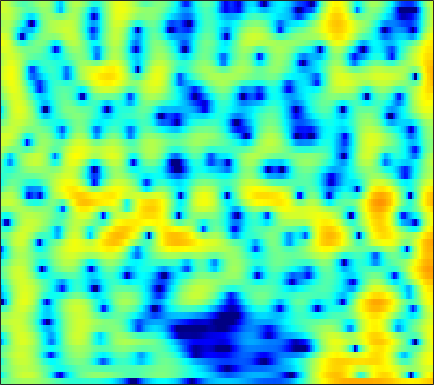

Source data for this figure (header and first rows):
-1.3233, -1.1402, -0.83235, -0.47511, -0.19424, 0.17532, 0.52051, 0.75482, 1.0288, 1.2487, 1.409, 1.4912, 1.5459, 1.5362, 1.4874, 1.3718, 1.1992, 1.0315, 0.76283, 0.44395, 0.074865, -0.22997, -0.66512, -1.1133
-5.431, -4.08, -2.466, -1.107, -0.2419, 0.729, 1.517, 2.001, 2.514, 2.887, 3.125, 3.22, 3.237, 3.128, 2.963, 2.629, 2.159, 1.71, 0.9705, 0.05422, -1.066, -2.068, -3.672, -5.678
-1.867, -1.438, -0.8095, -0.1597, 0.3158, 0.905, 1.422, 1.754, 2.11, 2.354, 2.485, 2.508, 2.439, 2.252, 2.041, 1.668, 1.196, 0.7798, 0.1486, -0.5551, -1.315, -1.908, -2.704, -3.465
-4.317, -2.882, -1.332, -0.09253, 0.6744, 1.509, 2.151, 2.526, 2.882, 3.079, 3.12, 3.052, 2.824, 2.436, 2.041, 1.379, 0.5648, -0.1399, -1.19, -2.329, -3.486, -4.297, -5.166, -5.646
-1.274, -0.6038, 0.2652, 1.07, 1.616, 2.243, 2.746, 3.038, 3.299, 3.402, 3.348, 3.203, 2.857, 2.324, 1.793, 0.9001, -0.2292, -1.251, -2.89, -4.931, -7.525, -9.97, -13.9, -15.98
-2.086, -1.566, -0.7679, 0.06565, 0.6802, 1.432, 2.067, 2.458, 2.834, 3.03, 3.049, 2.945, 2.652, 2.178, 1.708, 0.9366, 0.0185, -0.7495, -1.842, -2.958, -4.007, -4.672, -5.305, -5.556
-10.37, -7.578, -4.451, -2.029, -0.5744, 0.978, 2.147, 2.816, 3.463, 3.836, 3.958, 3.896, 3.613, 3.106, 2.589, 1.709, 0.6043, -0.3758, -1.902, -3.712, -5.847, -7.66, -10.17, -11.69
-6.128, -4.756, -2.81, -1.012, 0.1601, 1.455, 2.449, 2.999, 3.501, 3.758, 3.781, 3.64, 3.252, 2.649, 2.059, 1.091, -0.07635, -1.073, -2.559, -4.215, -6.013, -7.389, -9.022, -9.766
-0.4607, 0.07613, 0.7977, 1.496, 1.981, 2.529, 2.955, 3.175, 3.306, 3.256, 3.014, 2.698, 2.103, 1.292, 0.5409, -0.6445, -2.027, -3.179, -4.816, -6.448, -7.835, -8.517, -8.737, -8.204
1.65, 1.891, 2.227, 2.556, 2.782, 3.025, 3.191, 3.253, 3.221, 3.029, 2.659, 2.255, 1.537, 0.5896, -0.2852, -1.691, -3.427, -5.008, -7.607, -11.12, -16.62, -24.15, -20.92, -13.68
0.8301, 0.9999, 1.315, 1.695, 2.003, 2.384, 2.686, 2.847, 2.941, 2.87, 2.61, 2.285, 1.681, 0.8601, 0.1114, -1.05, -2.383, -3.455, -4.904, -6.267, -7.319, -7.75, -7.725, -7.059
-3.568, -3.237, -2.303, -1.06, -0.09425, 1.112, 2.108, 2.683, 3.222, 3.505, 3.53, 3.374, 2.922, 2.219, 1.517, 0.3479, -1.061, -2.264, -4.018, -5.795, -7.282, -7.896, -7.77, -6.775
-26.67, -20.68, -10.5, -5.511, -2.962, -0.4415, 1.426, 2.49, 3.519, 4.161, 4.451, 4.45, 4.167, 3.566, 2.891, 1.686, 0.08594, -1.446, -4.04, -7.62, -13.07, -18.22, -14.71, -9.601
-9.455, -8.281, -6.281, -4.085, -2.457, -0.5224, 1.044, 2.005, 3.008, 3.687, 4.052, 4.135, 4.001, 3.601, 3.135, 2.3, 1.236, 0.3114, -1.036, -2.408, -3.628, -4.318, -4.892, -5.117
-7.899, -6.181, -4.161, -2.349, -1.155, 0.2745, 1.478, 2.218, 2.982, 3.5, 3.781, 3.841, 3.734, 3.409, 3.056, 2.436, 1.681, 1.055, 0.1487, -0.7895, -1.748, -2.497, -3.567, -4.759
-5.242, -3.869, -2.196, -0.7345, 0.2202, 1.286, 2.167, 2.699, 3.211, 3.506, 3.588, 3.513, 3.229, 2.768, 2.305, 1.582, 0.7776, 0.1463, -0.6859, -1.478, -2.227, -2.771, -3.505, -4.357
-2.401, -1.502, -0.3533, 0.6788, 1.389, 2.207, 2.826, 3.166, 3.451, 3.523, 3.366, 3.083, 2.486, 1.642, 0.8296, -0.4646, -1.981, -3.172, -4.586, -5.457, -5.524, -5.194, -4.579, -4.031
-1.707, -0.9305, 0.06923, 0.966, 1.559, 2.276, 2.829, 3.112, 3.314, 3.295, 3.018, 2.639, 1.875, 0.7571, -0.3565, -2.31, -5.041, -7.908, -14.24, -30.86, -13.83, -9.454, -6.071, -3.904
-3.942, -3.03, -1.851, -0.6984, 0.0879, 0.958, 1.651, 2.036, 2.345, 2.408, 2.229, 1.937, 1.326, 0.4765, -0.3016, -1.516, -2.827, -3.807, -4.842, -5.287, -4.912, -4.242, -3.111, -1.927
-8.959, -7.374, -5.168, -3.186, -1.869, -0.4798, 0.5502, 1.123, 1.608, 1.794, 1.719, 1.486, 0.9766, 0.2929, -0.2993, -1.115, -1.882, -2.353, -2.731, -2.763, -2.469, -2.091, -1.419, -0.6357
-15.18, -10.42, -6.316, -3.422, -1.857, -0.1847, 1.032, 1.664, 2.18, 2.365, 2.201, 1.861, 1.124, 0.05103, -0.9754, -2.556, -4.187, -5.149, -5.652, -5.071, -3.935, -2.993, -1.782, -0.7218
-4.44, -3.544, -2.147, -0.6594, 0.3335, 1.436, 2.337, 2.831, 3.256, 3.376, 3.148, 2.742, 1.815, 0.3578, -1.141, -3.985, -8.443, -14.34, -19.63, -10.43, -6.353, -4.524, -2.976, -2.034
-1.389, -1.152, -0.6273, -0.04053, 0.5502, 1.378, 2.136, 2.649, 3.183, 3.476, 3.516, 3.357, 2.863, 2.08, 1.28, 0.03737, -1.294, -2.108, -2.806, -2.996, -2.99, -3.042, -3.467, -4.462
-3.416, -3.907, -4.239, -3.838, -3.103, -1.673, -0.1954, 0.7923, 1.871, 2.665, 3.171, 3.359, 3.414, 3.243, 2.991, 2.527, 1.996, 1.567, 0.9672, 0.3091, -0.4357, -1.136, -2.315, -3.921
-7.434, -10.36, -18.59, -20.36, -11.52, -6.225, -2.993, -1.274, 0.3783, 1.544, 2.332, 2.712, 3.014, 3.096, 3.067, 2.915, 2.649, 2.359, 1.925, 1.407, 0.804, 0.2807, -0.4746, -1.271
-4.071, -4.659, -5.172, -4.85, -4.125, -2.681, -1.255, -0.322, 0.6855, 1.422, 1.918, 2.171, 2.342, 2.386, 2.359, 2.248, 2.068, 1.904, 1.644, 1.329, 0.9256, 0.5826, 0.03167, -0.6123
0.2489, 0.4026, 0.5373, 0.7955, 1.007, 1.276, 1.547, 1.68, 1.781, 1.742, 1.578, 1.405, 1.139, 0.8911, 0.6981, 0.4826, 0.3404, 0.3029, 0.2635, 0.2531, 0.2338, 0.1581, -0.09024, -0.5976
2.412, 2.644, 2.908, 3.002, 3.034, 2.914, 2.601, 2.23, 1.501, 0.5293, -0.6395, -1.601, -2.767, -3.667, -4.077, -4.362, -4.47, -4.471, -4.149, -3.409, -2.368, -1.6, -0.7411, -0.2415
1.121, 1.581, 2.116, 2.371, 2.405, 2.202, 1.617, 0.9195, -0.4863, -2.522, -5.456, -8.508, -14.1, -17.22, -14.86, -12.79, -13.13, -15.26, -19.33, -13.9, -7.973, -5.027, -2.203, -0.2711
-2.839, -1.617, -0.4823, 0.2703, 0.5242, 0.5408, 0.1676, -0.3855, -1.505, -3.121, -5.245, -7.172, -9.685, -11.01, -10.91, -10.41, -10.26, -10.29, -9.921, -8.209, -5.639, -3.725, -1.471, 0.3297
-4.941, -3.696, -2.468, -1.669, -1.261, -1.002, -0.9758, -1.117, -1.476, -2.019, -2.676, -3.169, -3.759, -4.16, -4.301, -4.342, -4.17, -3.906, -3.389, -2.636, -1.716, -0.9537, 0.07399, 1.068
-4.07, -3.644, -3.141, -2.748, -2.483, -2.158, -1.889, -1.709, -1.529, -1.401, -1.338, -1.303, -1.276, -1.24, -1.204, -1.098, -0.949, -0.8182, -0.5835, -0.3079, 0.004837, 0.271, 0.6405, 1.045
-3.103, -3.395, -3.822, -4.069, -4.098, -3.767, -3.136, -2.544, -1.746, -0.9982, -0.3679, 0.01682, 0.4258, 0.7413, 0.908, 1.077, 1.168, 1.178, 1.137, 1.005, 0.8034, 0.617, 0.3483, 0.1311
-2.013, -3.365, -5.885, -9.069, -10.93, -9.437, -6.089, -4.004, -1.891, -0.3604, 0.7555, 1.389, 2.042, 2.509, 2.768, 2.961, 3.003, 2.931, 2.644, 2.126, 1.319, 0.4747, -0.9702, -2.783
0.1308, -1.2, -3.563, -6.221, -7.642, -6.797, -4.415, -2.8, -1.133, 0.01719, 0.8347, 1.31, 1.833, 2.273, 2.573, 2.889, 3.07, 3.08, 2.865, 2.335, 1.391, 0.3442, -1.68, -4.721
2.166, 1.659, 0.9619, 0.2832, -0.08542, -0.3924, -0.5216, -0.5949, -0.7918, -1.159, -1.649, -1.986, -2.14, -1.734, -1.153, -0.1983, 0.6473, 1.096, 1.433, 1.414, 1.075, 0.6272, -0.1625, -1.023
3.409, 3.356, 3.192, 2.879, 2.59, 2.077, 1.375, 0.6713, -0.6407, -2.568, -5.571, -9.121, -16.27, -11.78, -7.323, -3.666, -1.452, -0.373, 0.524, 0.9423, 0.9929, 0.8382, 0.4483, -0.09087
3.162, 3.425, 3.587, 3.602, 3.476, 3.138, 2.564, 1.95, 0.8611, -0.595, -2.371, -3.738, -4.938, -4.626, -3.654, -2.169, -0.9619, -0.285, 0.2639, 0.4891, 0.4008, 0.1489, -0.4397, -1.325
1.363, 1.847, 2.369, 2.748, 2.912, 2.972, 2.845, 2.626, 2.191, 1.63, 1.017, 0.5889, 0.1297, -0.1406, -0.2244, -0.2665, -0.2797, -0.3239, -0.4621, -0.7175, -1.1, -1.486, -2.162, -3.083
-1.157, -0.3604, 0.6812, 1.546, 2.085, 2.612, 2.925, 3.029, 2.998, 2.813, 2.494, 2.191, 1.716, 1.17, 0.7282, 0.08147, -0.614, -1.18, -1.924, -2.642, -3.238, -3.582, -3.914, -4.175
-5.03, -3.149, -1.015, 0.6504, 1.64, 2.628, 3.294, 3.601, 3.781, 3.72, 3.444, 3.1, 2.477, 1.658, 0.9045, -0.282, -1.716, -2.961, -4.823, -6.707, -8.048, -8.279, -7.535, -6.281
-6.939, -4.212, -1.474, 0.5636, 1.706, 2.857, 3.62, 3.967, 4.169, 4.082, 3.735, 3.31, 2.525, 1.496, 0.5504, -0.9882, -2.914, -4.702, -7.843, -12.67, -22.88, -22.22, -12.81, -8.47
-2.987, -1.709, -0.06035, 1.333, 2.197, 3.076, 3.637, 3.86, 3.896, 3.657, 3.148, 2.604, 1.671, 0.5169, -0.4734, -1.928, -3.5, -4.732, -6.331, -7.692, -8.418, -8.346, -7.452, -6.066
-0.9219, 0.1584, 1.394, 2.432, 3.044, 3.605, 3.888, 3.912, 3.686, 3.182, 2.403, 1.645, 0.4284, -1.006, -2.201, -3.856, -5.455, -6.436, -7.316, -7.522, -7.168, -6.618, -5.69, -4.67
0.3486, 1.481, 2.686, 3.566, 4.01, 4.341, 4.363, 4.172, 3.653, 2.819, 1.683, 0.6352, -1.038, -3.038, -4.771, -7.568, -11.03, -14.04, -16.14, -13.47, -10.2, -8.22, -6.195, -4.685
1.818, 2.756, 3.752, 4.402, 4.689, 4.797, 4.564, 4.164, 3.328, 2.139, 0.5986, -0.7709, -2.837, -5.11, -6.9, -9.371, -12.05, -14.02, -15.05, -12.8, -9.807, -7.928, -5.99, -4.63
2.926, 3.661, 4.419, 4.922, 5.1, 5.038, 4.626, 4.074, 2.97, 1.418, -0.6416, -2.577, -5.687, -9.216, -11.53, -12.51, -11.48, -10.41, -9.004, -7.649, -6.324, -5.444, -4.471, -3.836
2.641, 3.461, 4.297, 4.828, 5, 4.93, 4.517, 3.965, 2.885, 1.361, -0.6772, -2.625, -6.006, -10.57, -14.31, -14.2, -10.63, -8.549, -6.565, -5.202, -4.233, -3.72, -3.284, -3.121
1.442, 2.467, 3.442, 4.012, 4.205, 4.19, 3.874, 3.458, 2.668, 1.648, 0.4007, -0.6342, -2.054, -3.335, -4.059, -4.523, -4.459, -4.207, -3.802, -3.457, -3.252, -3.201, -3.294, -3.495
1.805, 2.55, 3.215, 3.541, 3.604, 3.486, 3.143, 2.775, 2.187, 1.511, 0.8001, 0.2807, -0.3607, -0.9069, -1.24, -1.573, -1.775, -1.938, -2.162, -2.491, -2.997, -3.487, -4.32, -5.288
3.573, 3.778, 3.867, 3.751, 3.517, 3.01, 2.348, 1.781, 1.021, 0.3349, -0.157, -0.3932, -0.5585, -0.5992, -0.5792, -0.5593, -0.6135, -0.7097, -0.9869, -1.504, -2.349, -3.298, -5.106, -7.931
4.77, 4.653, 4.333, 3.764, 3.135, 1.988, 0.5146, -0.7792, -2.615, -4.072, -4.561, -4.252, -3.356, -2.373, -1.716, -0.9964, -0.5018, -0.2349, -0.09957, -0.2246, -0.6579, -1.23, -2.348, -3.839
3.872, 3.801, 3.448, 2.705, 1.851, 0.2586, -2.064, -4.474, -9.286, -19.37, -20.13, -12.75, -8.449, -6.025, -4.753, -3.373, -2.199, -1.47, -0.6652, -0.07849, 0.2727, 0.4109, 0.4324, 0.3669
1.81, 2.159, 2.207, 1.792, 1.181, -0.02768, -1.709, -3.249, -5.546, -7.623, -8.876, -9.256, -9.338, -9.17, -8.736, -7.493, -5.608, -4.185, -2.447, -1.043, 0.02169, 0.6317, 1.242, 1.667
0.9245, 1.617, 2.058, 2.045, 1.768, 1.063, 0.0501, -0.8739, -2.274, -3.853, -5.682, -7.329, -10.38, -15.88, -26.33, -16.89, -9.511, -6.377, -3.497, -1.497, -0.09109, 0.6509, 1.356, 1.806
2.011, 2.443, 2.739, 2.722, 2.523, 2.034, 1.329, 0.6737, -0.3247, -1.492, -2.809, -3.88, -5.375, -6.643, -7.06, -6.444, -4.841, -3.496, -1.876, -0.6167, 0.2761, 0.6991, 0.9531, 0.9104
3.17, 3.24, 3.173, 2.917, 2.615, 2.103, 1.476, 0.9499, 0.21, -0.5038, -1.146, -1.55, -1.927, -2.077, -1.984, -1.616, -1.074, -0.5695, 0.06437, 0.5488, 0.7784, 0.7571, 0.3715, -0.5087
3.432, 3.23, 2.835, 2.298, 1.804, 1.039, 0.1882, -0.4542, -1.264, -1.883, -2.208, -2.242, -2.02, -1.561, -1.114, -0.4499, 0.2065, 0.6594, 1.148, 1.468, 1.537, 1.387, 0.8745, -0.09372
